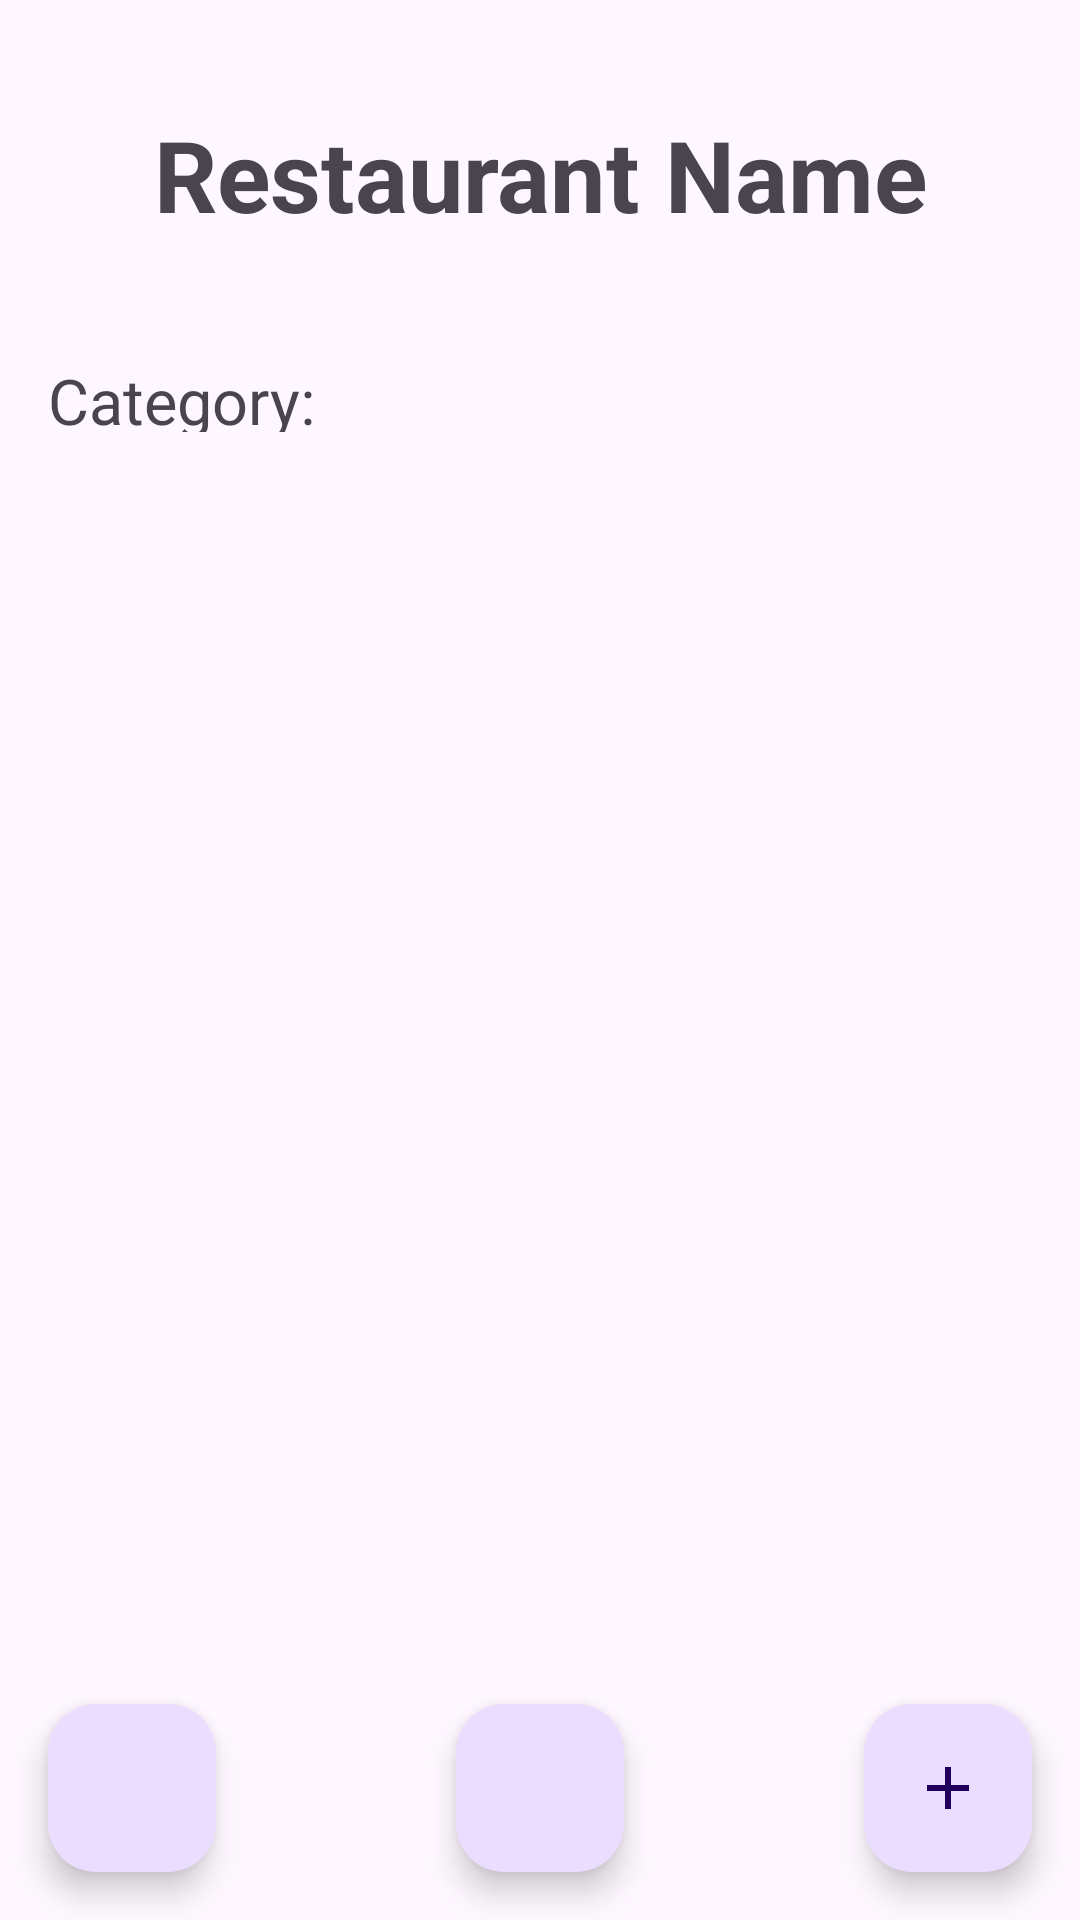

Here is an Android app screen rendered from its layout file. Give the layout XML and the strings, colors and styles it references.
<!-- AndroidManifest.xml: application theme Theme.FoodReviewApp -->
<!-- res/layout/restaurant_view.xml -->
<?xml version="1.0" encoding="utf-8"?>
<androidx.constraintlayout.widget.ConstraintLayout xmlns:android="http://schemas.android.com/apk/res/android"
    xmlns:app="http://schemas.android.com/apk/res-auto"
    android:layout_width="match_parent"
    android:layout_height="match_parent">

    <androidx.constraintlayout.widget.Guideline
        android:id="@+id/guideline_top_third"
        android:layout_width="wrap_content"
        android:layout_height="wrap_content"
        android:orientation="horizontal"
        app:layout_constraintGuide_percent="0.25" />


    <LinearLayout
        android:id="@+id/restaurant_info_section"
        android:layout_width="0dp"
        android:layout_height="0dp"
        android:orientation="vertical"
        android:padding="16dp"
        app:layout_constraintTop_toTopOf="parent"
        app:layout_constraintBottom_toTopOf="@id/guideline_top_third"
        app:layout_constraintStart_toStartOf="parent"
        app:layout_constraintEnd_toEndOf="parent">

        <TextView
            android:id="@+id/restaurant_name"
            android:layout_width="match_parent"
            android:layout_height="wrap_content"
            android:text="@string/restaurant_view_name"
            android:layout_marginTop="20dp"
            android:gravity="center"
            android:textSize="33sp"
            android:textStyle="bold" />

        <TextView
            android:layout_width="match_parent"
            android:layout_height="wrap_content"
            android:id="@+id/fav_indicator"
            android:text="@string/favorite_restaurant_text"
            android:textSize="18sp"
            android:textAlignment="center"
            android:visibility="invisible"/>


        <TextView
            android:id="@+id/food_type"
            android:layout_width="match_parent"
            android:layout_height="wrap_content"
            android:text="@string/restaurant_view_category"
            android:layout_marginTop="15dp"
            android:textSize="21sp"
            />

        <LinearLayout
            android:id="@+id/rating_group"
            android:layout_width="wrap_content"
            android:layout_height="wrap_content"
            android:gravity="center_vertical"
            android:orientation="horizontal"
            app:layout_constraintBottom_toBottomOf="parent"
            android:layout_marginTop="7dp">

            <TextView
                android:id="@+id/average_rating_text"
                android:layout_width="wrap_content"
                android:layout_height="wrap_content"
                android:text="Rating: 4.69"
                android:textSize="21sp" />

            <RatingBar
                android:id="@+id/average_rating_bar"
                style="?android:attr/ratingBarStyleSmall"
                android:layout_width="wrap_content"
                android:layout_height="wrap_content"
                android:layout_marginStart="8dp"
                android:isIndicator="true"
                android:numStars="5"
                android:rating="4.69"
                android:progressTint="@color/ratingStars"
                android:stepSize="0.5" />
        </LinearLayout>
    </LinearLayout>


    <androidx.recyclerview.widget.RecyclerView
        android:id="@+id/reviews_recycler_view"
        android:layout_width="0dp"
        android:layout_height="0dp"
        android:padding="16dp"
        app:layout_constraintTop_toBottomOf="@id/guideline_top_third"
        app:layout_constraintBottom_toBottomOf="parent"
        app:layout_constraintStart_toStartOf="parent"
        app:layout_constraintEnd_toEndOf="parent"
        android:clipToPadding="false"
        android:scrollbars="vertical"/>

    
    <com.google.android.material.floatingactionbutton.FloatingActionButton
        android:id="@+id/backButton"
        android:layout_width="wrap_content"
        android:layout_height="wrap_content"
        android:src= "@drawable/back_arrow"
        app:layout_constraintBottom_toBottomOf="parent"
        app:layout_constraintStart_toStartOf="parent"
        android:layout_margin="16dp" />

    <com.google.android.material.floatingactionbutton.FloatingActionButton
        android:id="@+id/favButton"
        android:layout_width="wrap_content"
        android:layout_height="wrap_content"
        android:src="@drawable/favorite_star"
        app:layout_constraintStart_toStartOf="parent"
        app:layout_constraintEnd_toEndOf="parent"
        app:layout_constraintBottom_toBottomOf="parent"
        android:layout_margin="16dp" />

    <com.google.android.material.floatingactionbutton.FloatingActionButton
        android:id="@+id/leaveReview"
        android:layout_width="wrap_content"
        android:layout_height="wrap_content"
        android:contentDescription="@string/leave_review_button"
        android:src="@drawable/ic_add"
        app:layout_constraintBottom_toBottomOf="parent"
        app:layout_constraintEnd_toEndOf="parent"
        android:layout_margin="16dp" />


</androidx.constraintlayout.widget.ConstraintLayout>
<!-- resources referenced by this layout -->
<resources>
  <color name="ratingStars">#FFFF00</color>
  <!-- drawable ic_add (drawable) -->
  <vector xmlns:android="http://schemas.android.com/apk/res/android" android:height="24dp" android:tint="#2F3837" android:viewportHeight="24" android:viewportWidth="24" android:width="24dp">
        
      <path android:fillColor="@android:color/white" android:pathData="M19,13h-6v6h-2v-6H5v-2h6V5h2v6h6v2z"/>
      
  </vector>
  <string name="favorite_restaurant_text">This is your favorite restaurant!</string>
  <string name="leave_review_button">Leave Review</string>
  <string name="restaurant_view_category">Category:</string>
  <string name="restaurant_view_name">Restaurant Name</string>
  <style name="Theme.FoodReviewApp" parent="Base.Theme.FoodReviewApp" />
  <style name="Base.Theme.FoodReviewApp" parent="Theme.Material3.DayNight.NoActionBar">
          
          
      </style>
</resources>
